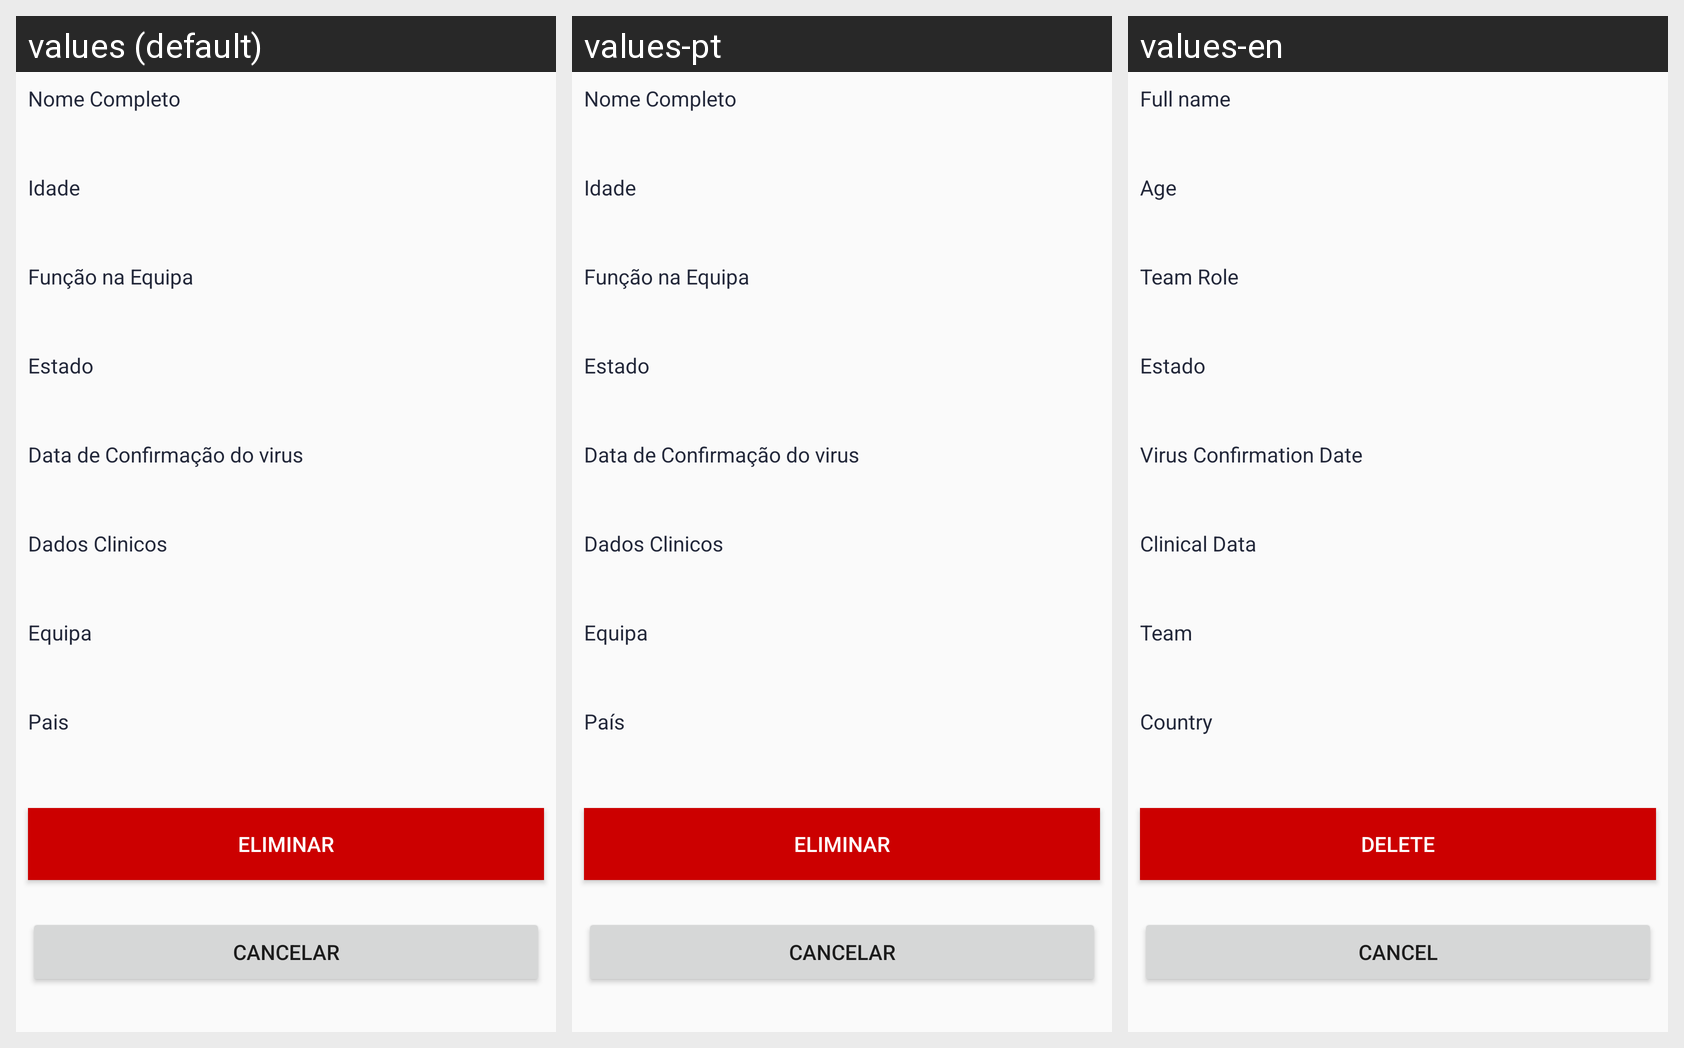

Here is an Android app screen in its default locale and in the app's own translations. Write out the translated-string differences for the strings that appear on this screen.
Android screen res/layout/fragment_eliminar_atleta.xml rendered under 3 locales, left to right: values (default), values-pt, values-en. Device: Nexus 5 (rendered at 1080×1920; each locale shown at half size, 540×960, under a caption strip naming it); theme AppTheme.
Strings drawn on this screen, with the default value and each locale's value (text and hints the layout hard-codes, and strings that could not be matched under every locale, appear in the picture but are not listed):

nome_completo
  values: Nome Completo
  values-pt: Nome Completo
  values-en: Full name

idade
  values: Idade
  values-pt: Idade
  values-en: Age

fun_o_na_equipa
  values: Função na Equipa
  values-pt: Função na Equipa
  values-en: Team Role

data_de_confirma_o_do_virus
  values: Data de Confirmação do virus
  values-pt: Data de Confirmação do virus
  values-en: Virus Confirmation Date

dados_clinicos
  values: Dados Clinicos
  values-pt: Dados Clinicos
  values-en: Clinical Data

equipa
  values: Equipa
  values-pt: Equipa
  values-en: Team

pais
  values: Pais
  values-pt: País
  values-en: Country

eliminar
  values: Eliminar
  values-pt: Eliminar
  values-en: Delete

cancelar
  values: Cancelar
  values-pt: Cancelar
  values-en: Cancel
